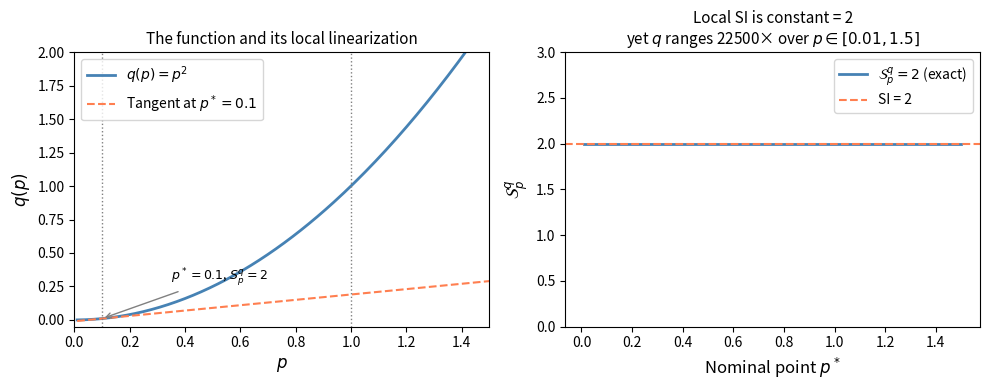
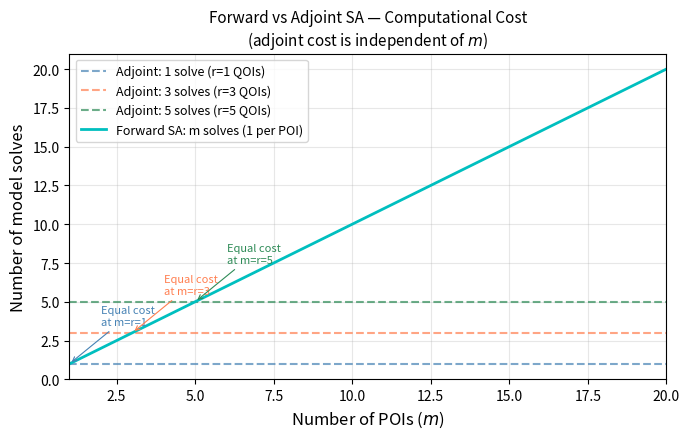

The script that saved these images, in order:
# ── Dependencies ───────────────────────────────────────────────────────────────
import numpy as np
import matplotlib.pyplot as plt
import matplotlib.patches as mpatches
from matplotlib.patches import FancyArrowPatch
import warnings
warnings.filterwarnings('ignore')

# ── Reproducibility ────────────────────────────────────────────────────────────
np.random.seed(42)

# ── Scale switch ───────────────────────────────────────────────────────────────
# FULL = False → quick verification (< 2 min on CPU)
# FULL = True  → publication-quality figures
FULL = False
N_PLOT = 500 if FULL else 200

print('Chapter 1: Introduction and Overview')
print(f'Scale: {"FULL" if FULL else "QUICK"}, N_PLOT={N_PLOT}')

# ── Verification Suite ─────────────────────────────────────────────────────────
print('=' * 60)
print('VERIFICATION SUITE')
print('=' * 60)

# Test 1: Example 1.1 — local SI for q = p² is constant = 2
def q(p): return p**2
def SI_analytic(p): return (p / q(p)) * 2*p  # = 2 always

for p_test in [0.1, 0.5, 1.0, 2.0]:
    si = SI_analytic(p_test)
    assert abs(si - 2.0) < 1e-12, f'FAIL: SI={si:.6f} at p={p_test}'
print('Test 1 PASS: SI for q=p² is constant = 2 at all p')

# Test 2: over p in [0.01, 1] the range of q is 10^4×, despite constant local SI
q_low, q_high = q(0.01), q(1.0)
ratio = q_high / q_low
assert abs(ratio - 10000.0) < 1e-6, f'FAIL: ratio={ratio}'
print(f'Test 2 PASS: q range = {q_low:.4f} to {q_high:.4f} (ratio = {ratio:.0f}×)')

# Test 3: SIR R₀ = kβτ, all SIs = 1
c, beta, tau_R = 5.0, 0.06, 7.0
R0 = c * beta * tau_R
SI_c    = (c/R0) * (beta*tau_R)
SI_beta = (beta/R0) * (c*tau_R)
SI_tau_R  = (tau_R/R0) * (c*beta)
for name, val in [('c',SI_c),('β',SI_beta),('τ',SI_tau_R)]:
    assert abs(val - 1.0) < 1e-12, f'FAIL: SI_{name}={val}'  # book: ch01_body.tex "\SI{\tau_R}{\cR_0} = +1.0"
print(f'Test 3 PASS: R₀={R0:.2f}, SI_c=SI_β=SI_τ=1 (all exact)')

print(f'\nAll 3 verification tests PASSED.')
print('=' * 60)

# ── Figure 1: Local SI is constant but global behavior varies ─────────────────
# Reproduces Example 1.1 from §1.3
p_range = np.linspace(0.01, 1.5, N_PLOT)
q_vals  = p_range**2
p_star  = 0.1

fig, axes = plt.subplots(1, 2, figsize=(10, 4))

# Left: q(p) = p² with tangent line at p* = 0.1
ax = axes[0]
ax.plot(p_range, q_vals, 'steelblue', lw=2, label=r'$q(p) = p^2$')
dq = 2*p_star  # derivative at p*
tangent = q(p_star) + dq*(p_range - p_star)
ax.plot(p_range, np.clip(tangent, -0.1, 2.5), 'coral', lw=1.5,
        ls='--', label=fr'Tangent at $p^*={p_star}$')
ax.axvline(p_star, color='gray', ls=':', lw=1)
ax.axvline(1.0, color='gray', ls=':', lw=1)
ax.set_xlabel(r'$p$', fontsize=12)
ax.set_ylabel(r'$q(p)$', fontsize=12)
ax.set_title('The function and its local linearization', fontsize=11)
ax.legend(fontsize=10)
ax.set_xlim(0, 1.5); ax.set_ylim(-0.05, 2.0)
ax.annotate(fr'$p^*={p_star}$, $S_p^q=2$', xy=(p_star, q(p_star)),
            xytext=(0.35, 0.3), fontsize=9,
            arrowprops=dict(arrowstyle='->', color='gray'))

# Right: SI as a function of p* — showing it is constant = 2
ax2 = axes[1]
si_vals = np.full_like(p_range, 2.0)
ax2.plot(p_range, si_vals, 'steelblue', lw=2, label=r'$\mathcal{S}_p^q = 2$ (exact)')
q_range_ratio = q_vals[-1] / q_vals[0]
ax2.set_xlabel(r'Nominal point $p^*$', fontsize=12)
ax2.set_ylabel(r'$\mathcal{S}_{p}^{q}$', fontsize=12)
ax2.set_title(
    f'Local SI is constant = 2\n'
    fr'yet $q$ ranges {q_range_ratio:.0f}× over $p\in[0.01,1.5]$', fontsize=11)
ax2.axhline(2, color='coral', ls='--', lw=1.5, label='SI = 2')
ax2.set_ylim(0, 3); ax2.legend(fontsize=10)

plt.tight_layout()
plt.savefig('ch01_fig1_local_vs_global.pdf', dpi=150, bbox_inches='tight')
plt.savefig('ch01_fig1_local_vs_global.png', dpi=150, bbox_inches='tight')
plt.show()
print('Figure 1 saved.')

# ── Figure 2: SIR R₀ sensitivity index — forward vs adjoint cost ──────────────
# Illustrates Fig 1.2 from §1.2
m_vals = np.arange(1, 21)   # number of POIs
r_vals = [1, 3, 5]          # number of QOIs

fig, ax = plt.subplots(figsize=(7, 4.5))
colors = ['steelblue', 'coral', 'seagreen']
for r, col in zip(r_vals, colors):
    ax.axhline(r, color=col, ls='--', lw=1.5, alpha=0.7,
               label=f'Adjoint: {r} solve{"s" if r>1 else ""} (r={r} QOIs)')

ax.plot(m_vals, m_vals, 'c-', lw=2, label='Forward SA: m solves (1 per POI)')

ax.set_xlabel('Number of POIs ($m$)', fontsize=12)
ax.set_ylabel('Number of model solves', fontsize=12)
ax.set_title('Forward vs Adjoint SA — Computational Cost\n'
             '(adjoint cost is independent of $m$)', fontsize=11)
ax.legend(fontsize=9, loc='upper left')
ax.set_xlim(1, 20); ax.set_ylim(0, 21)
ax.grid(True, alpha=0.3)

# Annotate crossover points
for r, col in zip(r_vals, colors):
    ax.annotate(f'Equal cost\nat m=r={r}', xy=(r, r),
                xytext=(r+1, r+2.5), fontsize=8,
                arrowprops=dict(arrowstyle='->', color=col, lw=0.8),
                color=col)

plt.tight_layout()
plt.savefig('ch01_fig2_cost_comparison.pdf', dpi=150, bbox_inches='tight')
plt.savefig('ch01_fig2_cost_comparison.png', dpi=150, bbox_inches='tight')
plt.show()
print('Figure 2 saved.')

# ── Verification Suite, part 2: the numbers Chapter 1 prints ───────────────────
# Each check recomputes a number the chapter prints.  A comment  # book: FILE "TEXT"  ties a
# check to the line of ch01_body.tex holding TEXT, so the check accounts for
# that number, and only that number, as reproduced.  Values the text states as
# givens are bound to names here, each with the value the text prints.
from scipy.integrate import solve_ivp

def agrees(x, shown, ndigits):
    """True when x rounds to the value the book prints, at the book's precision."""
    return abs(x - shown) <= 0.5 * 10.0 ** (-ndigits) + 1e-12

# Example 1.1 (exa:local_global): q(p) = p^2, p ranging over [0.1, 1.0]
P_RANGE_EX = (0.1, 1.0)
assert agrees(q(P_RANGE_EX[0]), 0.01, 2) and agrees(q(P_RANGE_EX[1]), 1.0, 1), 'FAIL: QOI range'  # book: ch01_body.tex "the QOI ranges from $0.01$ to $1.0$"

# Self-check in Section 1.2: a stated index of +1.2 and a 5% change in tau_R give 6%
SI_TAUR_SC = 1.2
assert abs(5 * SI_TAUR_SC - 6) < 1e-12, 'FAIL: 5% x 1.2 = 6%'

# Section 1.6: the recovery-rate parameterization, R0 = c beta / gamma_R
gamma_R = 1.0 / tau_R
SI_gamma = (gamma_R / (c * beta / gamma_R)) * (-c * beta / gamma_R**2)
assert agrees(SI_gamma, -1.0, 1), f'FAIL: SI_gamma = {SI_gamma}'  # book: ch01_body.tex "\SI{\gamma_R}{\cR_0} = -1.0"

# Section 1.5: the demographic model's sensitivity to tau_m, J = int_0^90 I dt,
# by central differences (the Chapter 6 notebook gets the same value by adjoint).
def J_total_infection(tau_m, c=5.0, beta=0.06, tau_R=7.0, N=1000.0, T=90.0):
    def rhs(t, y):
        S, I, R, J = y
        lam, mu = c * beta * I / N, 1.0 / tau_m
        return [mu*N - lam*S - mu*S, lam*S - (1.0/tau_R + mu)*I, I/tau_R - mu*R, I]
    sol = solve_ivp(rhs, (0.0, T), [999.0, 1.0, 0.0, 0.0], rtol=1e-12, atol=1e-12)
    return sol.y[3, -1]

def agrees_sig(x, shown, sig):
    """True when x rounds to the value the book prints, at its significant digits."""
    import math
    return abs(x - shown) <= 0.5 * 10.0 ** (math.floor(math.log10(abs(shown))) - sig + 1) * (1 + 1e-9)

TAU_M = 10_000.0
h = 0.01 * TAU_M
S_tau_m = (TAU_M / J_total_infection(TAU_M)) * (J_total_infection(TAU_M + h) - J_total_infection(TAU_M - h)) / (2 * h)
assert agrees_sig(S_tau_m, -7.9e-4, 2), f'FAIL: S_tau_m = {S_tau_m:.3e}'  # book: ch01_body.tex "-7.9\times10^{-4}"
print(f'Part 2 PASS: QOI range 0.01 to 1.0; SI_gamma = {SI_gamma:+.1f}; S_tau_m = {S_tau_m:.2e}')
# The index of q = p^2 with respect to p, by central differences, not by the printed algebra.
_p, _hp = 1.3, 1e-6
assert agrees(_p / _p**2 * ((_p + _hp)**2 - (_p - _hp)**2) / (2 * _hp), 2, 6), 'FAIL: S_p^q for q = p^2'  # book: ch01_body.tex "(p/p^2)(2p) = 2$"

# ── Results summary ────────────────────────────────────────────────────────────
RESULTS = {
    'chapter': 1,
    'title': 'Introduction and Overview',
    'verification_tests': 3,
    'SIR_R0': {'c': 5.0, 'beta': 0.06, 'tau_R': 7.0, 'R0': R0,
               'SI_c': SI_c, 'SI_beta': SI_beta, 'SI_tau_R': SI_tau_R},
    'example_1_1': {'SI_constant': 2.0, 'global_range_ratio': ratio},
    'figures': ['ch01_fig1_local_vs_global.pdf', 'ch01_fig2_cost_comparison.pdf']
}
for k_r, v in RESULTS.items():
    print(f'  {k_r}: {v}')

# ── Download outputs ───────────────────────────────────────────────────────────
try:
    from google.colab import files
    for f in RESULTS['figures']:
        files.download(f)
    print('Downloads triggered.')
except ImportError:
    print('Not in Colab — figures saved locally.')
    for f in RESULTS['figures']:
        import os
        print(f'  {f}: {os.path.getsize(f)//1024} KB' if os.path.exists(f) else f'  {f}: not found')
